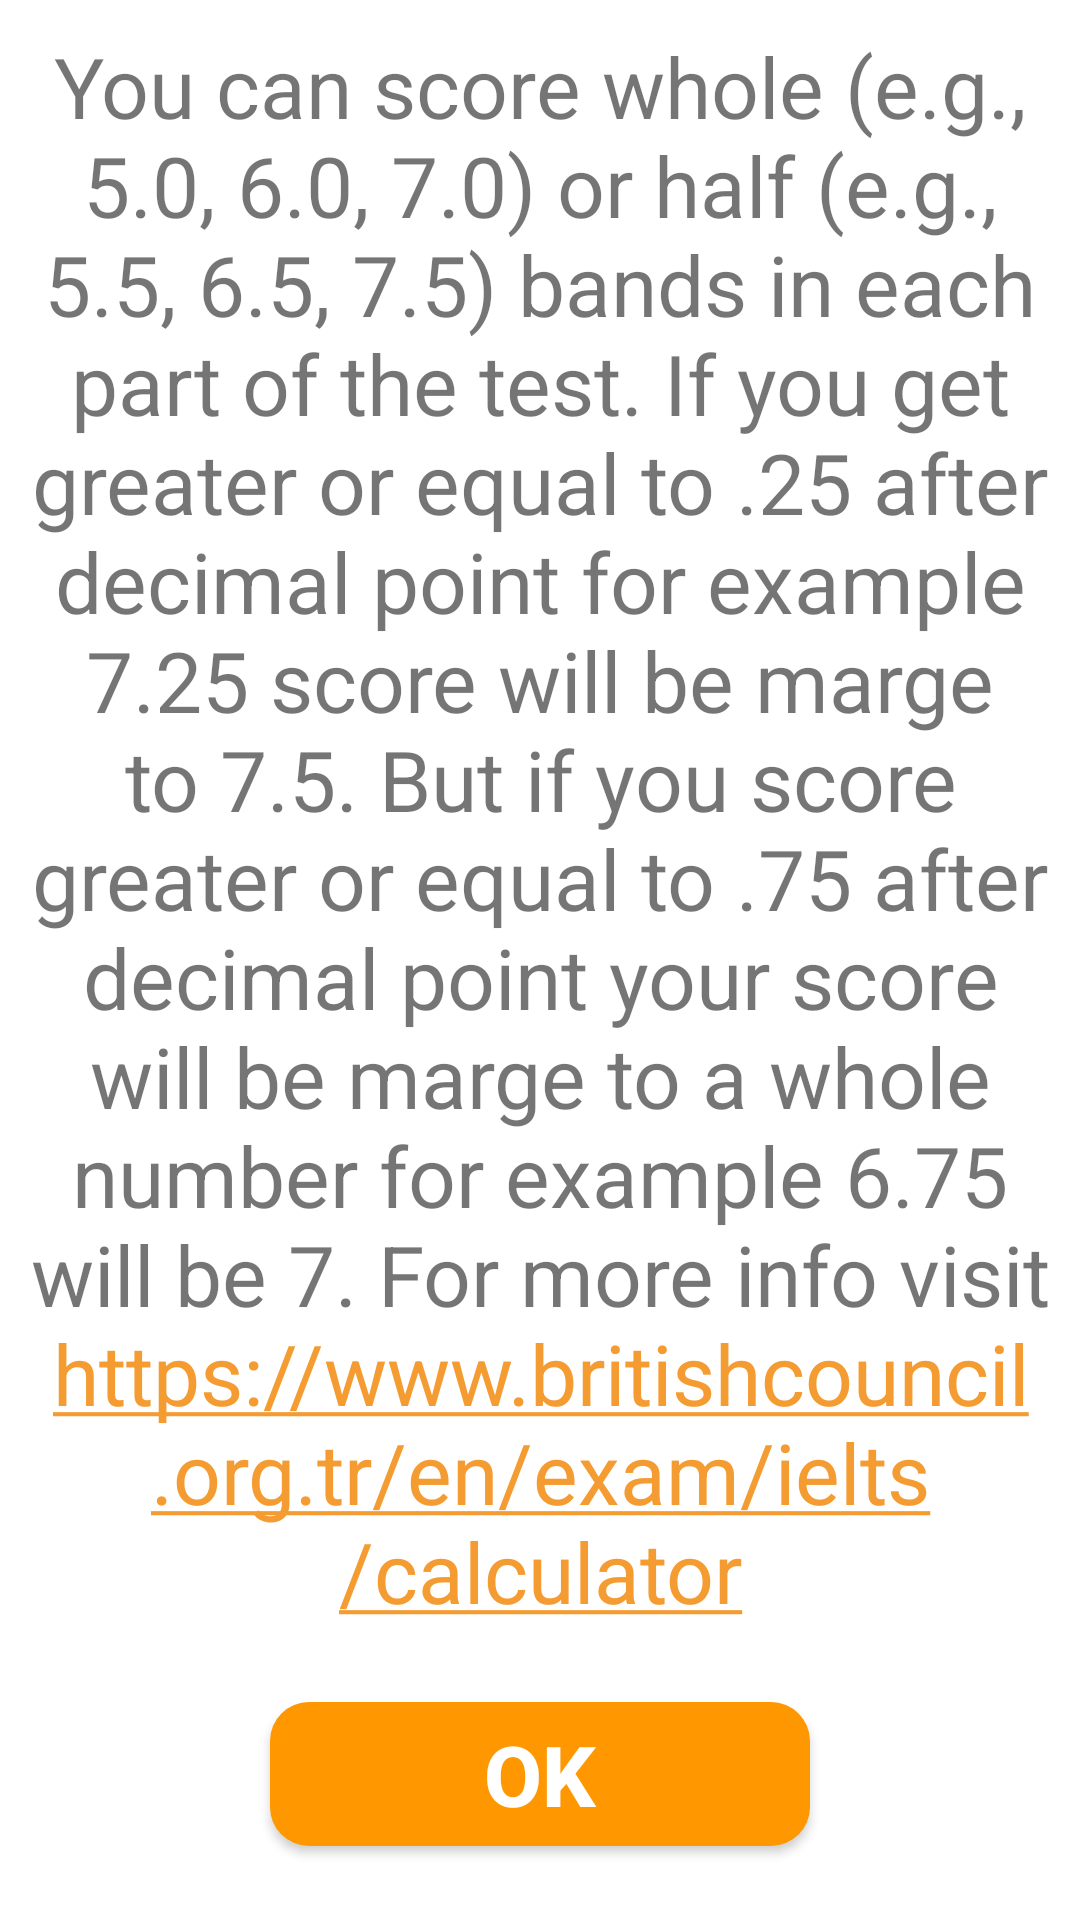

Here is an Android app screen rendered from its layout file. Give the layout XML and the strings, colors and styles it references.
<!-- AndroidManifest.xml: application theme AppTheme -->
<!-- res/layout/totalbandscore_dialog_fragment.xml -->
<?xml version="1.0" encoding="utf-8"?>
<LinearLayout xmlns:android="http://schemas.android.com/apk/res/android"
    android:orientation="vertical" android:layout_width="match_parent"
    android:layout_height="match_parent"
    android:padding="10dp"
    android:background="@drawable/dialog_shape">

    <TextView
        android:id="@+id/markingGuide"
        android:layout_width="match_parent"
        android:layout_height="wrap_content"
        android:textAlignment="center"
        android:autoLink="web"
        android:textSize="28dp"
        android:layout_marginBottom="25dp"
        android:text="@string/totalBandScore_markingGuide" />
    <Button
        android:id="@+id/okButton"
        android:layout_width="match_parent"
        android:layout_height="wrap_content"
        android:layout_gravity="center"
        android:layout_marginStart="80dp"
        android:layout_marginEnd="80dp"
        android:layout_marginBottom="5dp"
        android:background="@drawable/buttonshape"
        android:text="@android:string/ok"
        android:textColor="@color/textColor"
        android:textSize="28sp"
        android:textStyle="bold" />
</LinearLayout>
<!-- resources referenced by this layout -->
<resources>
  <color name="textColor">#ffff</color>
  <!-- drawable buttonshape (drawable) -->
  <?xml version="1.0" encoding="utf-8"?>
  <selector xmlns:android="http://schemas.android.com/apk/res/android">
      <item>
          <shape android:shape="rectangle">
              <solid android:color="@color/colorPrimary"/>
  
              
              <corners android:radius="13dp" />
          </shape>
      </item>
  </selector>
  <string name="totalBandScore_markingGuide">
          You can score whole (e.g., 5.0, 6.0, 7.0) or half (e.g., 5.5, 6.5, 7.5)
           bands in each part of the test. If you get greater or equal to .25 after decimal point
           for example 7.25 score will be marge to 7.5. But if you score greater or equal to .75 after
          decimal point your score will be marge to a whole number for example 6.75 will be 7.
          For more info visit https://www.britishcouncil.org.tr/en/exam/ielts/calculator
      </string>
  <style name="AppTheme" parent="Theme.MaterialComponents.Light">
          
          <item name="colorPrimary">@color/colorPrimary</item>
          <item name="colorPrimaryDark">@color/colorPrimaryDark</item>
          <item name="colorAccent">@color/colorAccent</item>
      </style>
  <color name="colorPrimary">#FF9800</color>
  <color name="colorPrimaryDark">#F57C00</color>
  <color name="colorAccent">#F49C31</color>
</resources>
